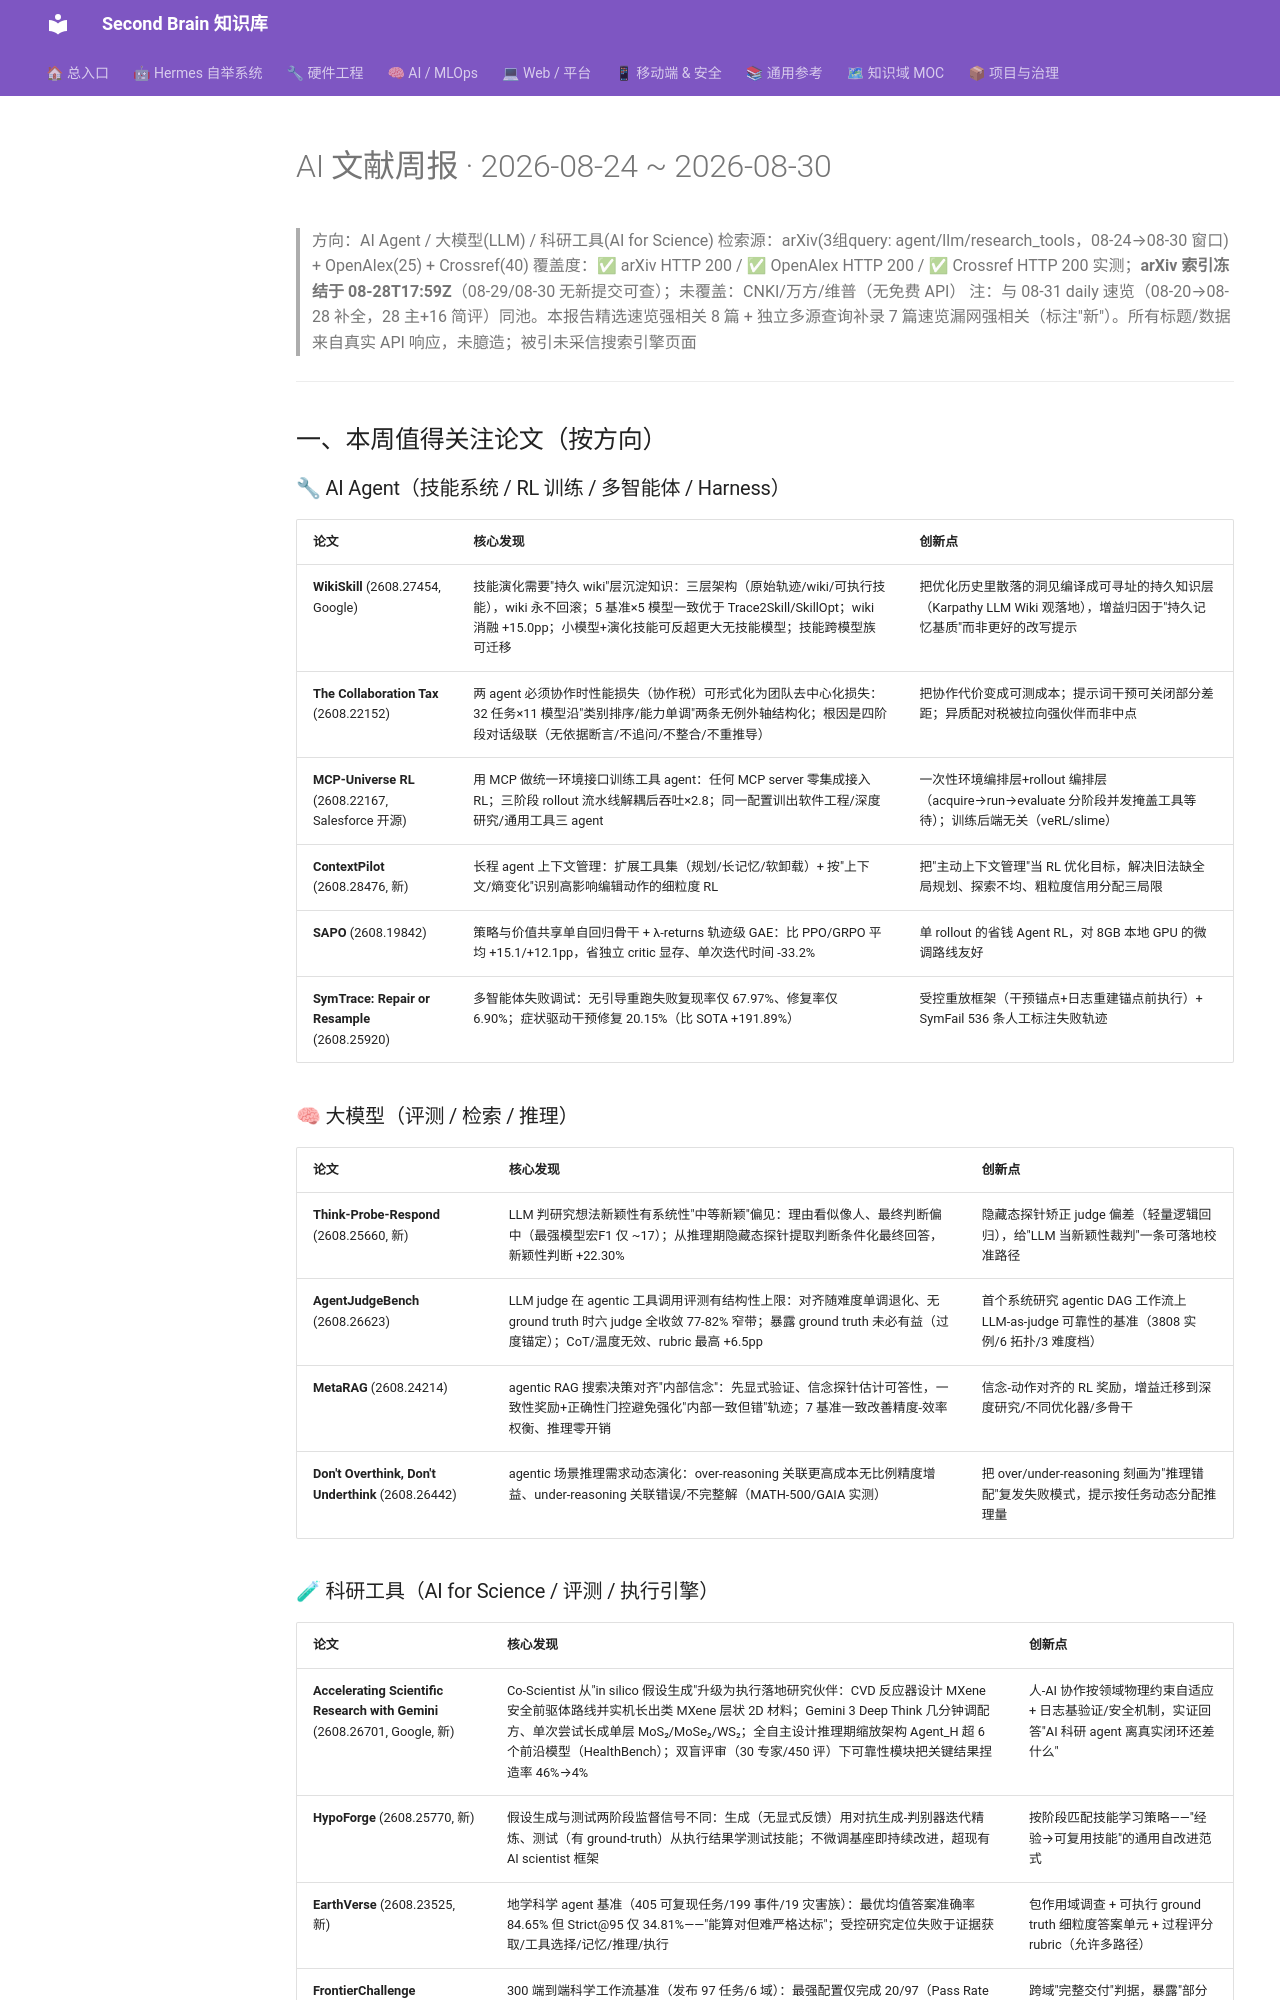

repository: mo9652962-ai/second-brain · page: kb/knowledge/Research/ai-weekly-literature-2026-08-31/index.html · generator: mkdocs

---
title: "AI 文献周报 · 2026-08-24 ~ 2026-08-30"
type: note
domain: Research
status: active
tags: [knowledge/research]
source: null
date: 2026-08-31
---
# AI 文献周报 · 2026-08-24 ~ 2026-08-30

> 方向：AI Agent / 大模型(LLM) / 科研工具(AI for Science)
> 检索源：arXiv(3组query: agent/llm/research_tools，08-24→08-30 窗口) + OpenAlex(25) + Crossref(40)
> 覆盖度：✅ arXiv HTTP 200 / ✅ OpenAlex HTTP 200 / ✅ Crossref HTTP 200 实测；**arXiv 索引冻结于 08-28T17:59Z**（08-29/08-30 无新提交可查）；未覆盖：CNKI/万方/维普（无免费 API）
> 注：与 08-31 daily 速览（08-20→08-28 补全，28 主+16 简评）同池。本报告精选速览强相关 8 篇 + 独立多源查询补录 7 篇速览漏网强相关（标注"新"）。所有标题/数据来自真实 API 响应，未臆造；被引未采信搜索引擎页面

---

## 一、本周值得关注论文（按方向）

### 🔧 AI Agent（技能系统 / RL 训练 / 多智能体 / Harness）

| 论文 | 核心发现 | 创新点 |
|---|---|---|
| **WikiSkill** (2608.27454, Google) | 技能演化需要"持久 wiki"层沉淀知识：三层架构（原始轨迹/wiki/可执行技能），wiki 永不回滚；5 基准×5 模型一致优于 Trace2Skill/SkillOpt；wiki 消融 +15.0pp；小模型+演化技能可反超更大无技能模型；技能跨模型族可迁移 | 把优化历史里散落的洞见编译成可寻址的持久知识层（Karpathy LLM Wiki 观落地），增益归因于"持久记忆基质"而非更好的改写提示 |
| **The Collaboration Tax** (2608.22152) | 两 agent 必须协作时性能损失（协作税）可形式化为团队去中心化损失：32 任务×11 模型沿"类别排序/能力单调"两条无例外轴结构化；根因是四阶段对话级联（无依据断言/不追问/不整合/不重推导） | 把协作代价变成可测成本；提示词干预可关闭部分差距；异质配对税被拉向强伙伴而非中点 |
| **MCP-Universe RL** (2608.22167, Salesforce 开源) | 用 MCP 做统一环境接口训练工具 agent：任何 MCP server 零集成接入 RL；三阶段 rollout 流水线解耦后吞吐×2.8；同一配置训出软件工程/深度研究/通用工具三 agent | 一次性环境编排层+rollout 编排层（acquire→run→evaluate 分阶段并发掩盖工具等待）；训练后端无关（veRL/slime） |
| **ContextPilot** (2608.28476, 新) | 长程 agent 上下文管理：扩展工具集（规划/长记忆/软卸载）+ 按"上下文/熵变化"识别高影响编辑动作的细粒度 RL | 把"主动上下文管理"当 RL 优化目标，解决旧法缺全局规划、探索不均、粗粒度信用分配三局限 |
| **SAPO** (2608.19842) | 策略与价值共享单自回归骨干 + λ-returns 轨迹级 GAE：比 PPO/GRPO 平均 +15.1/+12.1pp，省独立 critic 显存、单次迭代时间 -33.2% | 单 rollout 的省钱 Agent RL，对 8GB 本地 GPU 的微调路线友好 |
| **SymTrace: Repair or Resample** (2608.25920) | 多智能体失败调试：无引导重跑失败复现率仅 67.97%、修复率仅 6.90%；症状驱动干预修复 20.15%（比 SOTA +191.89%） | 受控重放框架（干预锚点+日志重建锚点前执行）+ SymFail 536 条人工标注失败轨迹 |

### 🧠 大模型（评测 / 检索 / 推理）

| 论文 | 核心发现 | 创新点 |
|---|---|---|
| **Think-Probe-Respond** (2608.25660, 新) | LLM 判研究想法新颖性有系统性"中等新颖"偏见：理由看似像人、最终判断偏中（最强模型宏F1 仅 ~17）；从推理期隐藏态探针提取判断条件化最终回答，新颖性判断 +22.30% | 隐藏态探针矫正 judge 偏差（轻量逻辑回归），给"LLM 当新颖性裁判"一条可落地校准路径 |
| **AgentJudgeBench** (2608.26623) | LLM judge 在 agentic 工具调用评测有结构性上限：对齐随难度单调退化、无 ground truth 时六 judge 全收敛 77-82% 窄带；暴露 ground truth 未必有益（过度锚定）；CoT/温度无效、rubric 最高 +6.5pp | 首个系统研究 agentic DAG 工作流上 LLM-as-judge 可靠性的基准（3808 实例/6 拓扑/3 难度档） |
| **MetaRAG** (2608.24214) | agentic RAG 搜索决策对齐"内部信念"：先显式验证、信念探针估计可答性，一致性奖励+正确性门控避免强化"内部一致但错"轨迹；7 基准一致改善精度-效率权衡、推理零开销 | 信念-动作对齐的 RL 奖励，增益迁移到深度研究/不同优化器/多骨干 |
| **Don't Overthink, Don't Underthink** (2608.26442) | agentic 场景推理需求动态演化：over-reasoning 关联更高成本无比例精度增益、under-reasoning 关联错误/不完整解（MATH-500/GAIA 实测） | 把 over/under-reasoning 刻画为"推理错配"复发失败模式，提示按任务动态分配推理量 |
